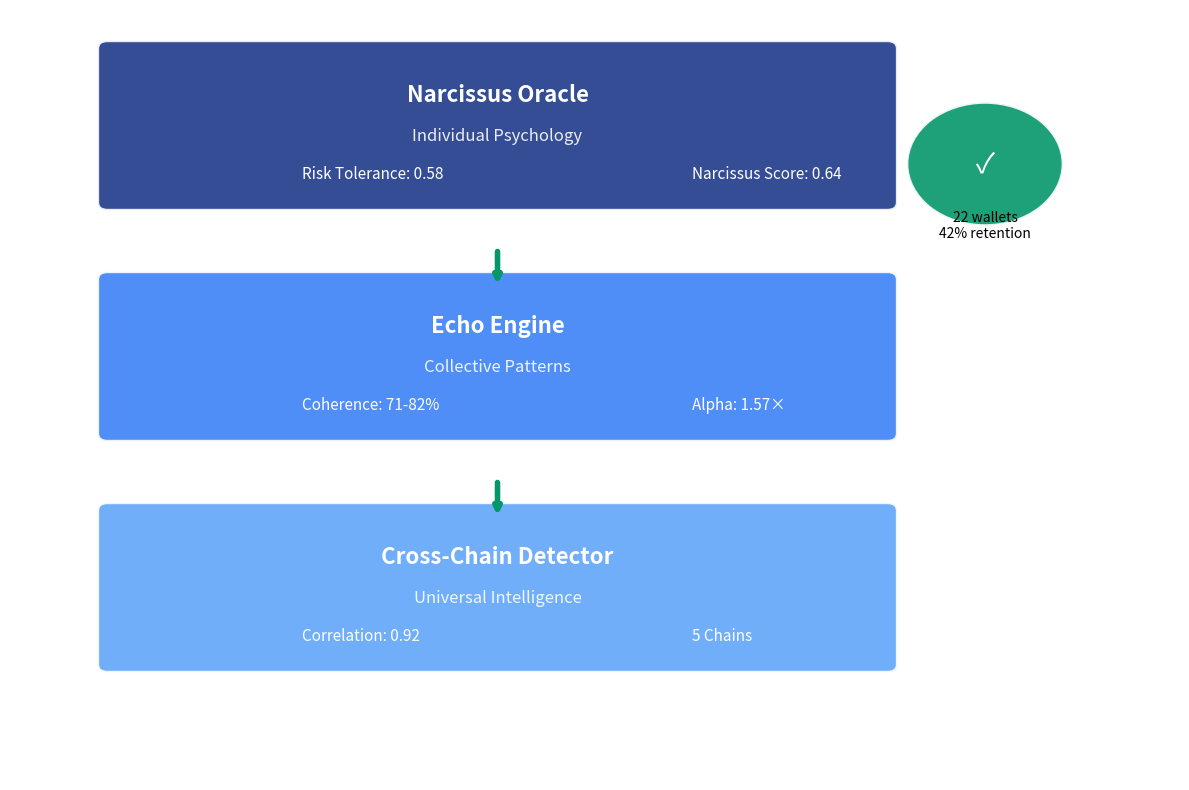

This chart was generated by the following Python code: (Note: this script raises an exception after producing the figure.)
#!/usr/bin/env python3
"""
Oracle Stack Architecture - Minimal Visual Options
Creates cleaner, less text-heavy versions of the three-layer architecture
"""

import matplotlib.pyplot as plt
import matplotlib.patches as patches
from matplotlib.patches import FancyBboxPatch, Circle, Rectangle
import numpy as np

def create_minimal_oracle_stack():
    """Option 1: Minimal text, focus on visual hierarchy"""
    
    fig, ax = plt.subplots(1, 1, figsize=(12, 8))
    ax.set_xlim(0, 12)
    ax.set_ylim(0, 10)
    ax.axis('off')
    
    colors = {
        'layer1': '#1e3a8a',  # Deep blue
        'layer2': '#3b82f6',  # Medium blue  
        'layer3': '#60a5fa',  # Light blue
        'accent': '#059669',  # Green accent
    }
    
    # Layer 1: Narcissus Oracle
    layer1_box = FancyBboxPatch(
        (1, 7.5), 8, 2.0,
        boxstyle="round,pad=0.1",
        facecolor=colors['layer1'],
        edgecolor='white',
        linewidth=2,
        alpha=0.9
    )
    ax.add_patch(layer1_box)
    
    ax.text(5, 8.8, 'Narcissus Oracle', fontsize=16, fontweight='bold', 
            color='white', ha='center')
    ax.text(5, 8.3, 'Individual Psychology', fontsize=12, color='white', 
            ha='center', alpha=0.9)
    
    # Key metrics only
    ax.text(3, 7.8, 'Risk Tolerance: 0.58', fontsize=11, color='white', ha='left')
    ax.text(7, 7.8, 'Narcissus Score: 0.64', fontsize=11, color='white', ha='left')
    
    # Layer 2: Echo Engine
    layer2_box = FancyBboxPatch(
        (1, 4.5), 8, 2.0,
        boxstyle="round,pad=0.1",
        facecolor=colors['layer2'],
        edgecolor='white',
        linewidth=2,
        alpha=0.9
    )
    ax.add_patch(layer2_box)
    
    ax.text(5, 5.8, 'Echo Engine', fontsize=16, fontweight='bold', 
            color='white', ha='center')
    ax.text(5, 5.3, 'Collective Patterns', fontsize=12, color='white', 
            ha='center', alpha=0.9)
    
    # Key metrics only
    ax.text(3, 4.8, 'Coherence: 71-82%', fontsize=11, color='white', ha='left')
    ax.text(7, 4.8, 'Alpha: 1.57×', fontsize=11, color='white', ha='left')
    
    # Layer 3: Cross-Chain Detector
    layer3_box = FancyBboxPatch(
        (1, 1.5), 8, 2.0,
        boxstyle="round,pad=0.1",
        facecolor=colors['layer3'],
        edgecolor='white',
        linewidth=2,
        alpha=0.9
    )
    ax.add_patch(layer3_box)
    
    ax.text(5, 2.8, 'Cross-Chain Detector', fontsize=16, fontweight='bold', 
            color='white', ha='center')
    ax.text(5, 2.3, 'Universal Intelligence', fontsize=12, color='white', 
            ha='center', alpha=0.9)
    
    # Key metrics only
    ax.text(3, 1.8, 'Correlation: 0.92', fontsize=11, color='white', ha='left')
    ax.text(7, 1.8, '5 Chains', fontsize=11, color='white', ha='left')
    
    # Data flow arrows
    arrow_props = dict(arrowstyle='->', lw=4, color=colors['accent'])
    ax.annotate('', xy=(5, 6.4), xytext=(5, 6.9), arrowprops=arrow_props)
    ax.annotate('', xy=(5, 3.4), xytext=(5, 3.9), arrowprops=arrow_props)
    
    # Simple validation badge
    validation_circle = Circle((10, 8), 0.8, facecolor=colors['accent'], 
                              edgecolor='white', linewidth=2, alpha=0.9)
    ax.add_patch(validation_circle)
    ax.text(10, 8, '✓', fontsize=20, color='white', ha='center', va='center')
    ax.text(10, 7.2, '22 wallets\n42% retention', fontsize=10, color='black', 
            ha='center', va='center')
    
    plt.tight_layout()
    plt.savefig('behavioral_liquidity_mining/visuals/oracle_stack_minimal.png', 
                dpi=300, bbox_inches='tight', facecolor='white')
    print("✅ Minimal Oracle Stack created!")

def create_icon_based_stack():
    """Option 2: Icon-based, very visual"""
    
    fig, ax = plt.subplots(1, 1, figsize=(12, 8))
    ax.set_xlim(0, 12)
    ax.set_ylim(0, 10)
    ax.axis('off')
    
    colors = {
        'layer1': '#1e3a8a',
        'layer2': '#3b82f6', 
        'layer3': '#60a5fa',
        'accent': '#059669',
    }
    
    # Layer 1: Mirror/Reflection icon
    layer1_box = FancyBboxPatch(
        (1, 7.5), 8, 2.0,
        boxstyle="round,pad=0.1",
        facecolor=colors['layer1'],
        edgecolor='white',
        linewidth=2,
        alpha=0.9
    )
    ax.add_patch(layer1_box)
    
    # Mirror icon (simplified)
    mirror = Rectangle((3.5, 8.2), 3, 0.8, facecolor='white', alpha=0.3)
    ax.add_patch(mirror)
    ax.text(5, 8.6, 'Narcissus', fontsize=16, fontweight='bold', 
            color='white', ha='center')
    ax.text(5, 8.0, 'Self-Reflection', fontsize=12, color='white', ha='center')
    
    # Layer 2: Echo/Ripple icon
    layer2_box = FancyBboxPatch(
        (1, 4.5), 8, 2.0,
        boxstyle="round,pad=0.1",
        facecolor=colors['layer2'],
        edgecolor='white',
        linewidth=2,
        alpha=0.9
    )
    ax.add_patch(layer2_box)
    
    # Echo ripples
    for i, radius in enumerate([0.3, 0.6, 0.9]):
        circle = Circle((5, 5.5), radius, fill=False, edgecolor='white', 
                       linewidth=2, alpha=0.7-i*0.2)
        ax.add_patch(circle)
    ax.text(5, 5.5, 'Echo', fontsize=16, fontweight='bold', 
            color='white', ha='center')
    ax.text(5, 4.8, 'Pattern Propagation', fontsize=12, color='white', ha='center')
    
    # Layer 3: Network/Chain icon
    layer3_box = FancyBboxPatch(
        (1, 1.5), 8, 2.0,
        boxstyle="round,pad=0.1",
        facecolor=colors['layer3'],
        edgecolor='white',
        linewidth=2,
        alpha=0.9
    )
    ax.add_patch(layer3_box)
    
    # Network nodes
    nodes = [(3.5, 2.5), (5, 2.5), (6.5, 2.5)]
    for x, y in nodes:
        circle = Circle((x, y), 0.2, facecolor='white', alpha=0.8)
        ax.add_patch(circle)
    
    # Connect nodes
    ax.plot([3.5, 5, 6.5], [2.5, 2.5, 2.5], 'w-', linewidth=2, alpha=0.8)
    ax.text(5, 2.0, 'Cross-Chain', fontsize=16, fontweight='bold', 
            color='white', ha='center')
    ax.text(5, 1.6, 'Universal Network', fontsize=12, color='white', ha='center')
    
    # Data flow arrows
    arrow_props = dict(arrowstyle='->', lw=4, color=colors['accent'])
    ax.annotate('', xy=(5, 6.4), xytext=(5, 6.9), arrowprops=arrow_props)
    ax.annotate('', xy=(5, 3.4), xytext=(5, 3.9), arrowprops=arrow_props)
    
    # Simple metrics
    ax.text(10, 8, '22 Wallets', fontsize=14, fontweight='bold', ha='center')
    ax.text(10, 7.5, '42% Retention', fontsize=12, ha='center')
    ax.text(10, 7.0, '✓ Validated', fontsize=12, ha='center', color=colors['accent'])
    
    plt.tight_layout()
    plt.savefig('behavioral_liquidity_mining/visuals/oracle_stack_icons.png', 
                dpi=300, bbox_inches='tight', facecolor='white')
    print("✅ Icon-based Oracle Stack created!")

def create_flow_diagram():
    """Option 3: Clean flow diagram"""
    
    fig, ax = plt.subplots(1, 1, figsize=(12, 8))
    ax.set_xlim(0, 12)
    ax.set_ylim(0, 10)
    ax.axis('off')
    
    colors = {
        'layer1': '#1e3a8a',
        'layer2': '#3b82f6', 
        'layer3': '#60a5fa',
        'accent': '#059669',
    }
    
    # Three circles representing layers
    circles = [
        (6, 7.5, 1.2, colors['layer1'], 'Narcissus\nOracle'),
        (6, 5.0, 1.2, colors['layer2'], 'Echo\nEngine'),
        (6, 2.5, 1.2, colors['layer3'], 'Cross-Chain\nDetector')
    ]
    
    for x, y, radius, color, label in circles:
        circle = Circle((x, y), radius, facecolor=color, edgecolor='white', 
                       linewidth=3, alpha=0.9)
        ax.add_patch(circle)
        ax.text(x, y, label, fontsize=12, fontweight='bold', 
                color='white', ha='center', va='center')
    
    # Flow arrows
    arrow_props = dict(arrowstyle='->', lw=4, color=colors['accent'])
    ax.annotate('', xy=(6, 6.2), xytext=(6, 6.8), arrowprops=arrow_props)
    ax.annotate('', xy=(6, 3.7), xytext=(6, 4.3), arrowprops=arrow_props)
    
    # Side metrics
    ax.text(9, 7.5, 'Individual\nPsychology', fontsize=11, ha='center', 
            color=colors['layer1'], fontweight='bold')
    ax.text(9, 5.0, 'Collective\nPatterns', fontsize=11, ha='center', 
            color=colors['layer2'], fontweight='bold')
    ax.text(9, 2.5, 'Universal\nIntelligence', fontsize=11, ha='center', 
            color=colors['layer3'], fontweight='bold')
    
    # Bottom validation
    ax.text(6, 0.8, '22 Wallets • 42% Retention • Validated', 
            fontsize=12, ha='center', color=colors['accent'], fontweight='bold')
    
    plt.tight_layout()
    plt.savefig('behavioral_liquidity_mining/visuals/oracle_stack_flow.png', 
                dpi=300, bbox_inches='tight', facecolor='white')
    print("✅ Flow diagram Oracle Stack created!")

if __name__ == "__main__":
    print("Creating three visual options...")
    create_minimal_oracle_stack()
    create_icon_based_stack()
    create_flow_diagram()
    print("\n✅ All three options created!")
    print("📁 Files saved:")
    print("   • oracle_stack_minimal.png (Option 1: Minimal text)")
    print("   • oracle_stack_icons.png (Option 2: Icon-based)")
    print("   • oracle_stack_flow.png (Option 3: Clean flow)")

